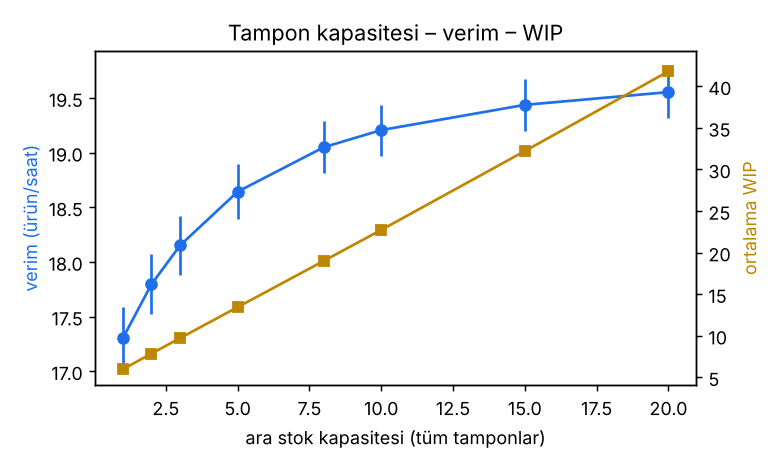

The table this chart was drawn from, first rows:
tampon, verim, verim_yg, wip, wip_yg, cevrim_suresi, cevrim_suresi_yg
1, 17.3, 0.2869, 5.951, 0.05327, 20.63, 0.2694
2, 17.8, 0.2765, 7.847, 0.07954, 26.44, 0.3565
3, 18.15, 0.269, 9.712, 0.1102, 32.06, 0.4532
5, 18.64, 0.2527, 13.43, 0.1718, 43.15, 0.6495
8, 19.05, 0.2396, 19, 0.2528, 59.68, 0.9347
10, 19.21, 0.2341, 22.72, 0.3139, 70.79, 1.135
15, 19.44, 0.2352, 32.21, 0.4573, 99.19, 1.702
20, 19.55, 0.2344, 41.79, 0.5823, 127.9, 2.241
